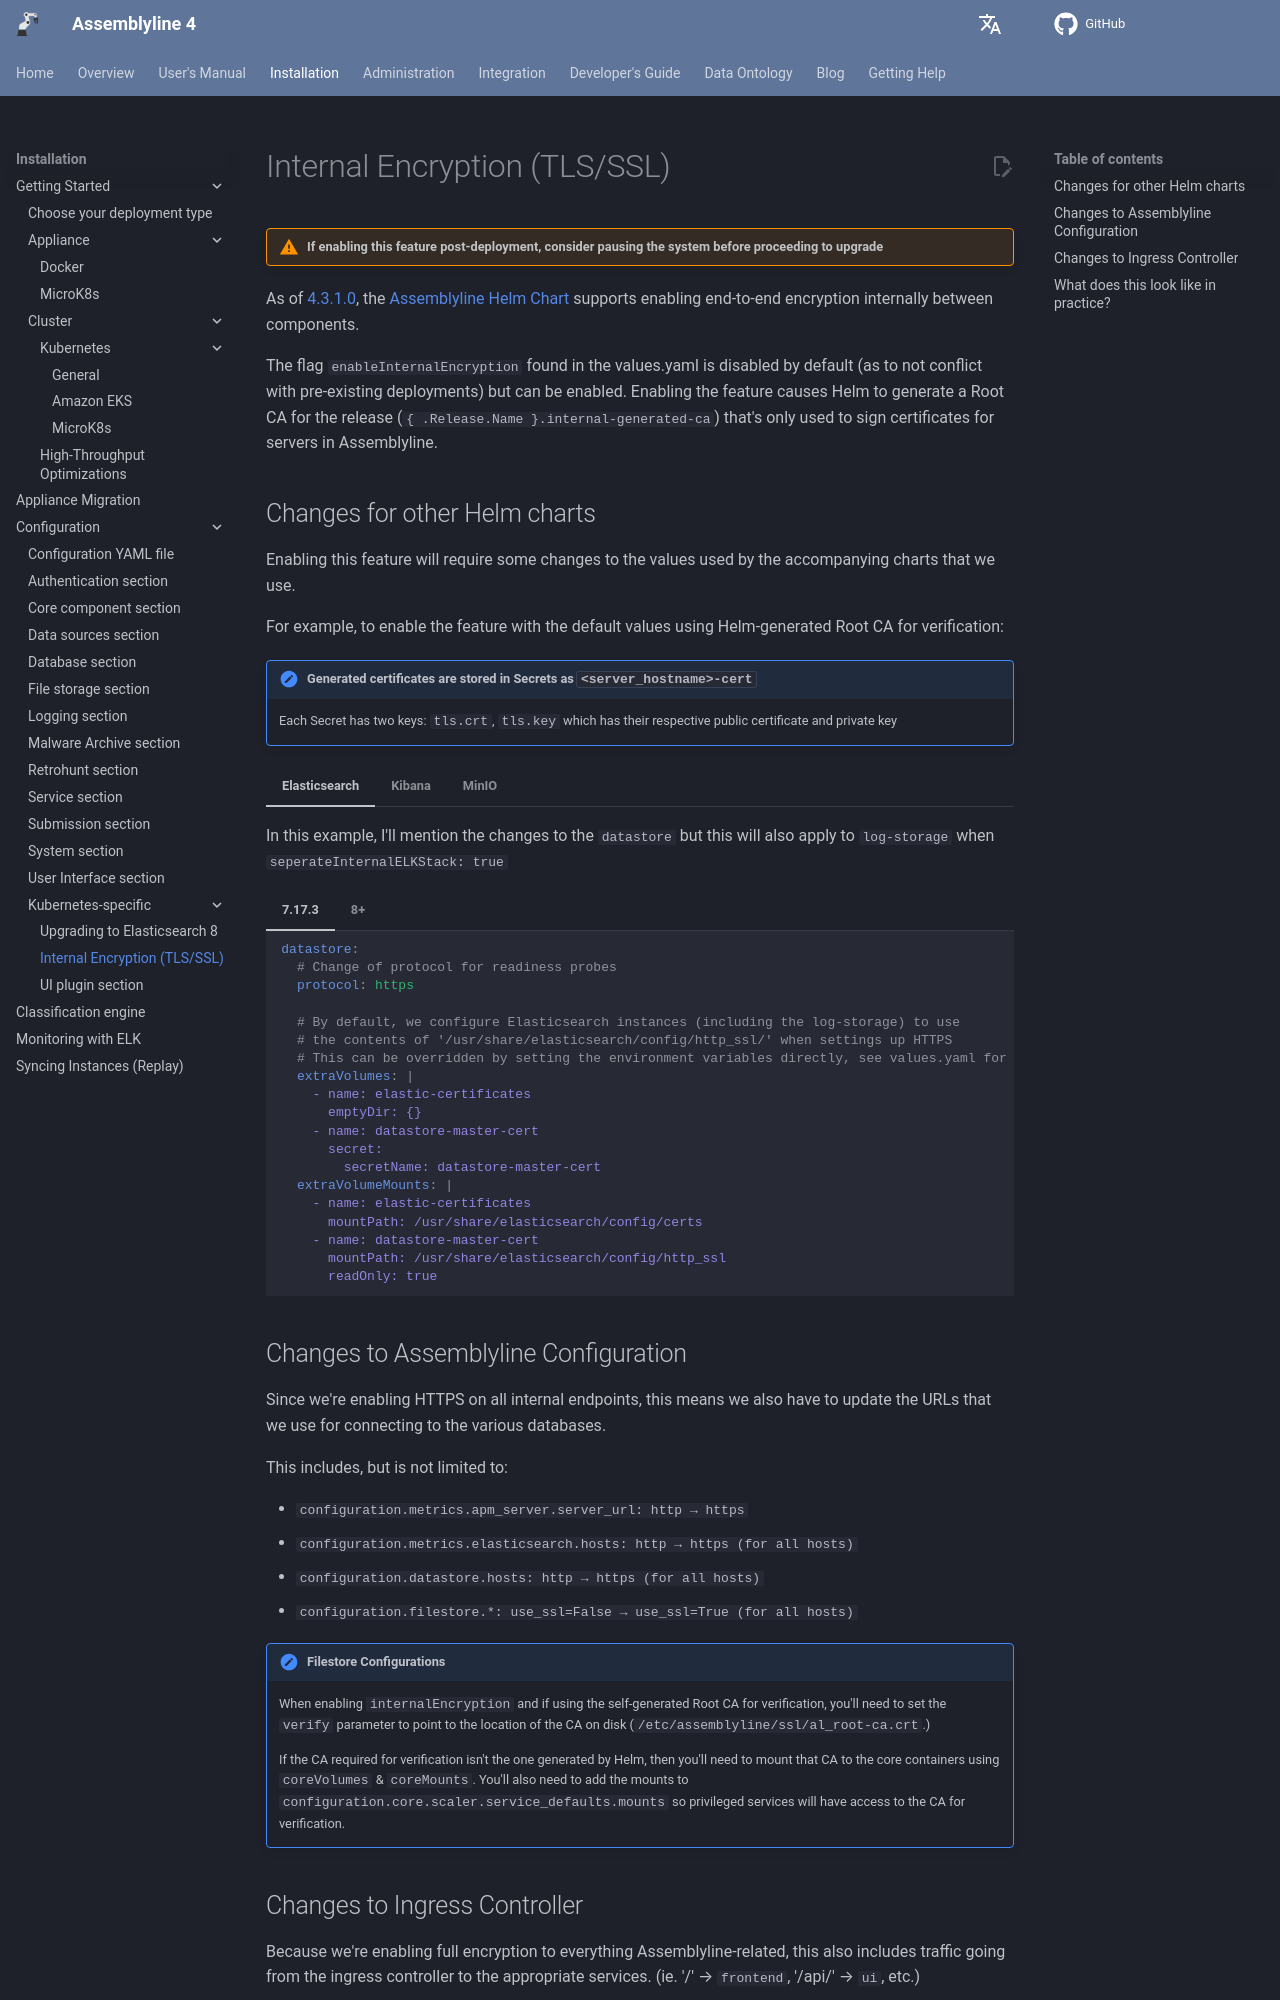

repository: CybercentreCanada/assemblyline4_docs · page: installation/configuration/kubernetes/internal_encryption/index.html · generator: mkdocs

# Internal Encryption (TLS/SSL)

!!! warning "If enabling this feature post-deployment, consider pausing the system before proceeding to upgrade"

As of [4.3.1.0](https://github.com/CybercentreCanada/assemblyline/releases/tag/v4.3.1.stable0), the [Assemblyline Helm Chart](https://github.com/CybercentreCanada/assemblyline-helm-chart)
supports enabling end-to-end encryption internally between components.

The flag `enableInternalEncryption` found in the values.yaml is disabled by default
(as to not conflict with pre-existing deployments) but can be enabled. Enabling the feature causes Helm to generate a
Root CA for the release (`{ .Release.Name }.internal-generated-ca`) that's only used to sign certificates for servers in Assemblyline.

## Changes for other Helm charts

Enabling this feature will require some changes to the values used by the accompanying charts that we use.

For example, to enable the feature with the default values using Helm-generated Root CA for verification:

!!! note "Generated certificates are stored in Secrets as `<server_hostname>-cert`"
    Each Secret has two keys: `tls.crt`, `tls.key` which has their respective public certificate and private key

=== "Elasticsearch"
    In this example, I'll mention the changes to the `datastore` but this will also apply to `log-storage` when `seperateInternalELKStack: true`
    === "7.17.3"
        ```yaml
        datastore:
          # Change of protocol for readiness probes
          protocol: https

          # By default, we configure Elasticsearch instances (including the log-storage) to use
          # the contents of '/usr/share/elasticsearch/config/http_ssl/' when settings up HTTPS
          # This can be overridden by setting the environment variables directly, see values.yaml for more details
          extraVolumes: |
            - name: elastic-certificates
              emptyDir: {}
            - name: datastore-master-cert
              secret:
                secretName: datastore-master-cert
          extraVolumeMounts: |
            - name: elastic-certificates
              mountPath: /usr/share/elasticsearch/config/certs
            - name: datastore-master-cert
              mountPath: /usr/share/elasticsearch/config/http_ssl
              readOnly: true
        ```
    === "8+"
        ```yaml
        datastore:
          # Change of protocol for readiness probes
          protocol: https
          esConfig:
            elasticsearch.yml: |
              ingest.geoip.downloader.enabled: false
              logger.level: WARN
              xpack.security.enabled: true
              xpack.security.transport.ssl.enabled: true
              xpack.security.transport.ssl.verification_mode: certificate
              xpack.security.transport.ssl.keystore.path: /usr/share/elasticsearch/config/certs/elastic-certificates.p12
              xpack.security.transport.ssl.truststore.path: /usr/share/elasticsearch/config/certs/elastic-certificates.p12
              xpack.security.http.ssl.enabled: ${DATASTORE_SSL_ENABLED}
              xpack.security.http.ssl.verification_mode: full
              xpack.security.http.ssl.key: ${DATASTORE_SSL_KEY}
              xpack.security.http.ssl.certificate: ${DATASTORE_SSL_CERTIFICIATE}

          # By default, we configure Elasticsearch instances (including the log-storage) to use
          # the contents of '/usr/share/elasticsearch/config/http_ssl/' when settings up HTTPS
          # This can be overridden by setting the environment variables directly, see values.yaml for more details
          extraVolumes: |
            - name: elastic-certificates
              emptyDir: {}
            - name: datastore-master-cert
              secret:
                secretName: datastore-master-cert
          extraVolumeMounts: |
            - name: elastic-certificates
              mountPath: /usr/share/elasticsearch/config/certs
            - name: datastore-master-cert
              mountPath: /usr/share/elasticsearch/config/http_ssl
              readOnly: true
        ```
=== "Kibana"
    === "7.17.3"
        ```yaml
        # Internally hosted Kibana instance. For more details, see: https://github.com/elastic/helm-charts/tree/7.17/kibana#configuration
        kibanaHost: https://kibana/kibana
        kibana:
          elasticsearchHosts: https://log-storage-master:9200

          # For Filebeat, Metricbeat, APM, and Kibana, we mount the Root CA in '/etc/certs/ca.crt'
          # This can be overridden by replacing the ELASTICSEARCH_SSL_CERTIFICATEAUTHORITIES environment variable
          kibanaConfig:
            kibana.yml: |
              server.ssl:
                enabled: true
                certificate: /etc/certs/kibana/tls.crt
                key: /etc/certs/kibana/tls.key
                certificateAuthorities: /etc/certs/ca.crt
              elasticsearch:
                hosts: ['${ELASTICSEARCH_HOSTS}']
                username: ${ELASTICSEARCH_USERNAME}
                password: ${ELASTICSEARCH_PASSWORD}
          extraVolumes:
            - name: root-ca
              secret:
                secretName: "<release_name>.internal-generated-ca"
            - name: kibana-cert
              secret:
                secretName: kibana-cert
          extraVolumeMounts:
            - name: root-ca
              mountPath: /etc/certs/ca.crt
              subPath: tls.crt
            - name: kibana-cert
              mountPath: /etc/certs/kibana/
              readOnly: true
        ```
    === "8+"
        ```yaml
        # Internally hosted Kibana instance. For more details, see: https://github.com/elastic/helm-charts/tree/7.17/kibana#configuration
        kibanaHost: https://kibana/kibana
        kibana:
          elasticsearchHosts: https://log-storage-master:9200

          # For Filebeat, Metricbeat, APM, and Kibana, we mount the Root CA in '/etc/certs/ca.crt'
          # This can be overridden by replacing the ELASTICSEARCH_SSL_CERTIFICATEAUTHORITIES environment variable
          extraVolumes:
            - name: init-script
              configMap:
                name: init-kibana-token
            - name: root-ca
              secret:
                secretName: "<release_name>.internal-generated-ca"
          extraVolumeMounts:
            - name: root-ca
              mountPath: /etc/certs/ca.crt
              subPath: tls.crt
          kibanaConfig:
            kibana.yml: |
              server.ssl:
                enabled: true
                certificate: /etc/certs/kibana/tls.crt
                key: /etc/certs/kibana/tls.key
                certificateAuthorities: /etc/certs/ca.crt
              elasticsearch:
                hosts: ['${ELASTICSEARCH_HOSTS}']
                serviceAccountToken: '${ELASTICSEARCH_SERVICEACCOUNTTOKEN}'
                ssl.certificateAuthorities: '${ELASTICSEARCH_SSL_CERTIFICATEAUTHORITIES:[]}'
          extraVolumes:
            - name: root-ca
              secret:
                secretName: "<release_name>.internal-generated-ca"
            - name: kibana-cert
              secret:
                secretName: kibana-cert
          extraVolumeMounts:
            - name: root-ca
              mountPath: /etc/certs/ca.crt
              subPath: tls.crt
            - name: kibana-cert
              mountPath: /etc/certs/kibana/
              readOnly: true
        ```
=== "MinIO"
    ```yaml
    # Internally hosted MinIO filestore. For more details, see: https://github.com/minio/charts/tree/main/minio#configuration
    filestore:
      tls:
        enabled: true
        certSecret: filestore-cert
        publicCrt: tls.crt
        privateKey: tls.key
    ```
